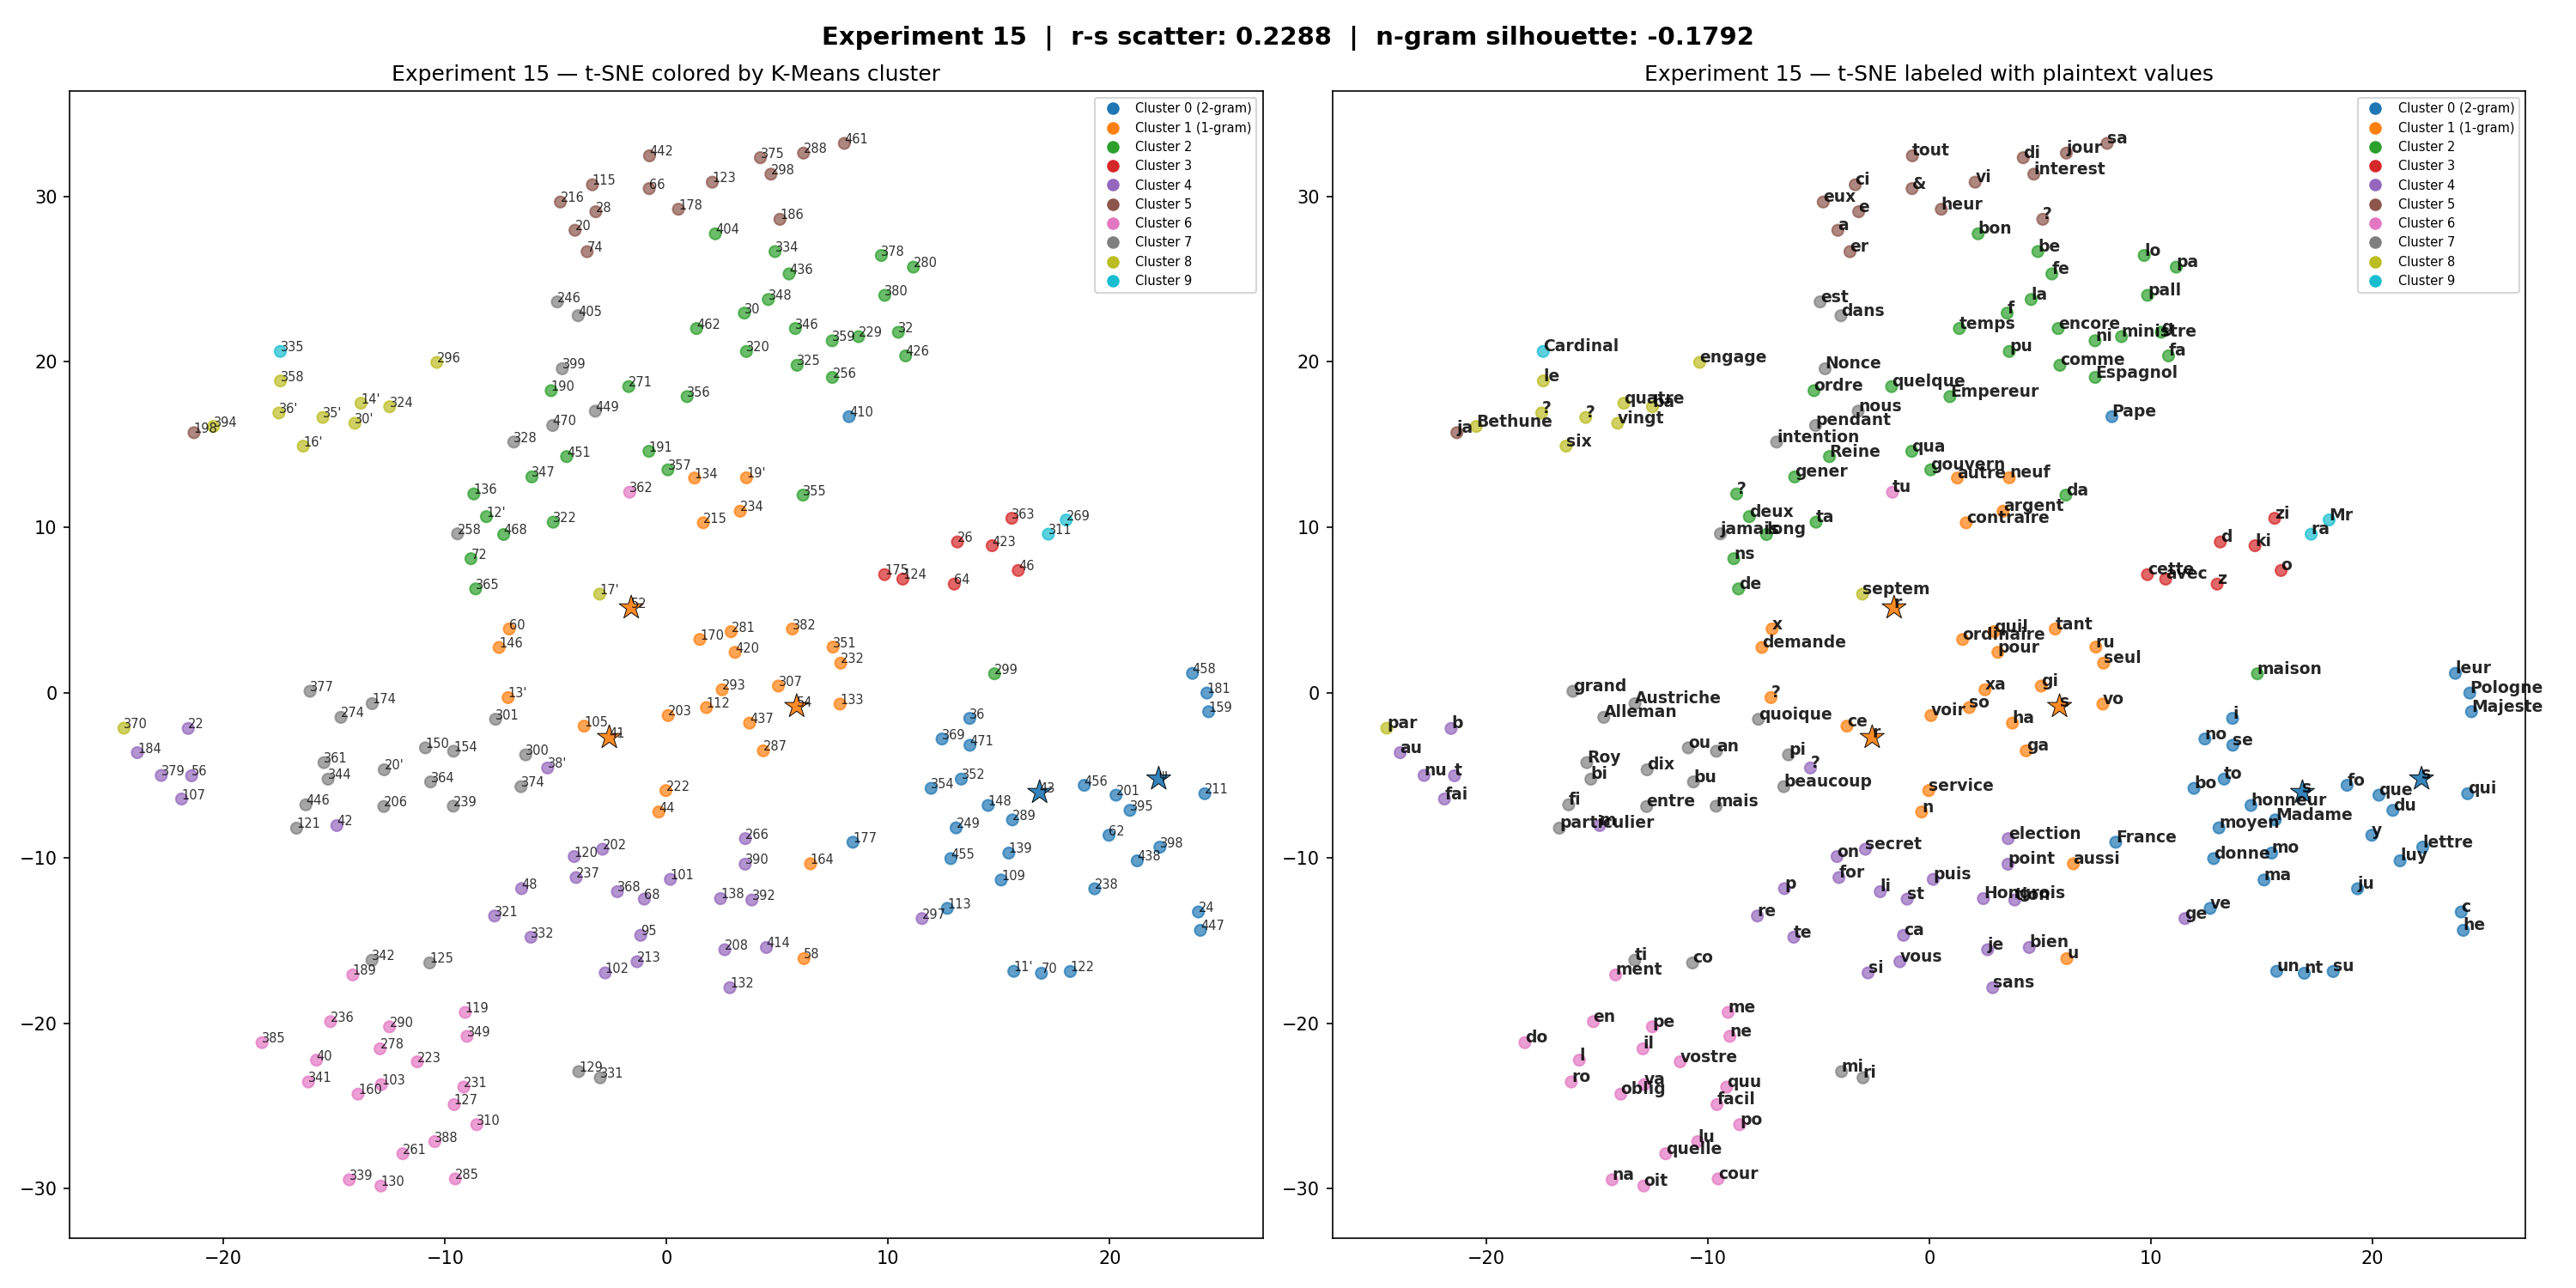

The table this chart was drawn from, first rows:
token, cluster, plaintext, freq, pt_len
101, 4, puis, 3, 4.0
102, 4, si, 8, 2.0
103, 6, va, 2, 2.0
105, 1, ce, 29, 2.0
107, 4, fai, 15, 3.0
109, 0, ma, 7, 2.0
11', 0, un, 12, 2.0
112, 1, so, 10, 2.0
113, 0, ve, 21, 2.0
115, 5, ci, 6, 2.0
119, 6, me, 15, 2.0
12', 2, deux, 2, 4.0
120, 4, on, 2, 2.0
121, 7, particulier, 3, 11.0
122, 0, su, 6, 2.0
123, 5, vi, 6, 2.0
124, 3, avec, 8, 4.0
125, 7, co, 22, 2.0
127, 6, facil, 1, 5.0
129, 7, mi, 16, 2.0
13', 1, ?, 1, 
130, 6, oit, 12, 3.0
132, 4, sans, 3, 4.0
133, 1, vo, 7, 2.0
134, 1, autre, 1, 5.0
136, 2, ?, 1, 
138, 4, Hongrois, 1, 8.0
139, 0, mo, 11, 2.0
14', 8, quatre, 1, 6.0
146, 1, demande, 1, 7.0
148, 0, honneur, 1, 7.0
150, 7, ou, 2, 2.0
154, 7, an, 2, 2.0
159, 0, Majeste, 5, 7.0
16', 8, six, 2, 3.0
160, 6, oblig, 1, 5.0
164, 1, aussi, 1, 5.0
17', 8, septem, 1, 6.0
170, 1, ordinaire, 1, 9.0
174, 7, Austriche, 1, 9.0
175, 3, cette, 3, 5.0
177, 0, France, 8, 6.0
178, 5, heur, 1, 4.0
181, 0, Pologne, 10, 7.0
184, 4, au, 12, 2.0
186, 5, ?, 3, 
189, 6, ment, 12, 4.0
19', 1, neuf, 1, 4.0
190, 2, ordre, 1, 5.0
191, 2, qua, 1, 3.0
198, 5, ja, 10, 2.0
20, 5, a, 66, 1.0
20', 7, dix, 1, 3.0
201, 0, que, 20, 3.0
202, 4, secret, 1, 6.0
203, 1, voir, 1, 4.0
206, 7, entre, 2, 5.0
208, 4, je, 10, 2.0
211, 0, qui, 6, 3.0
213, 4, vous, 11, 4.0
... 143 more rows
